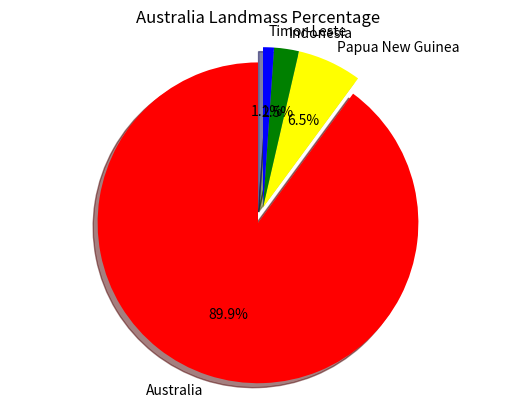

This chart was generated by the following Python code:
import matplotlib.pyplot as plt

labels = ['Australia', 'Papua New Guinea', 'Indonesia', 'Timor-Leste']
sizes = [89.9, 6.5, 2.5, 1.1]
colors = ['red', 'yellow', 'green', 'blue']

plt.pie(sizes, labels=labels, colors=colors, startangle=90, shadow=True, explode=(0.1, 0, 0, 0), autopct='%1.1f%%')

plt.axis('equal')
plt.title("Australia Landmass Percentage")
plt.show()
